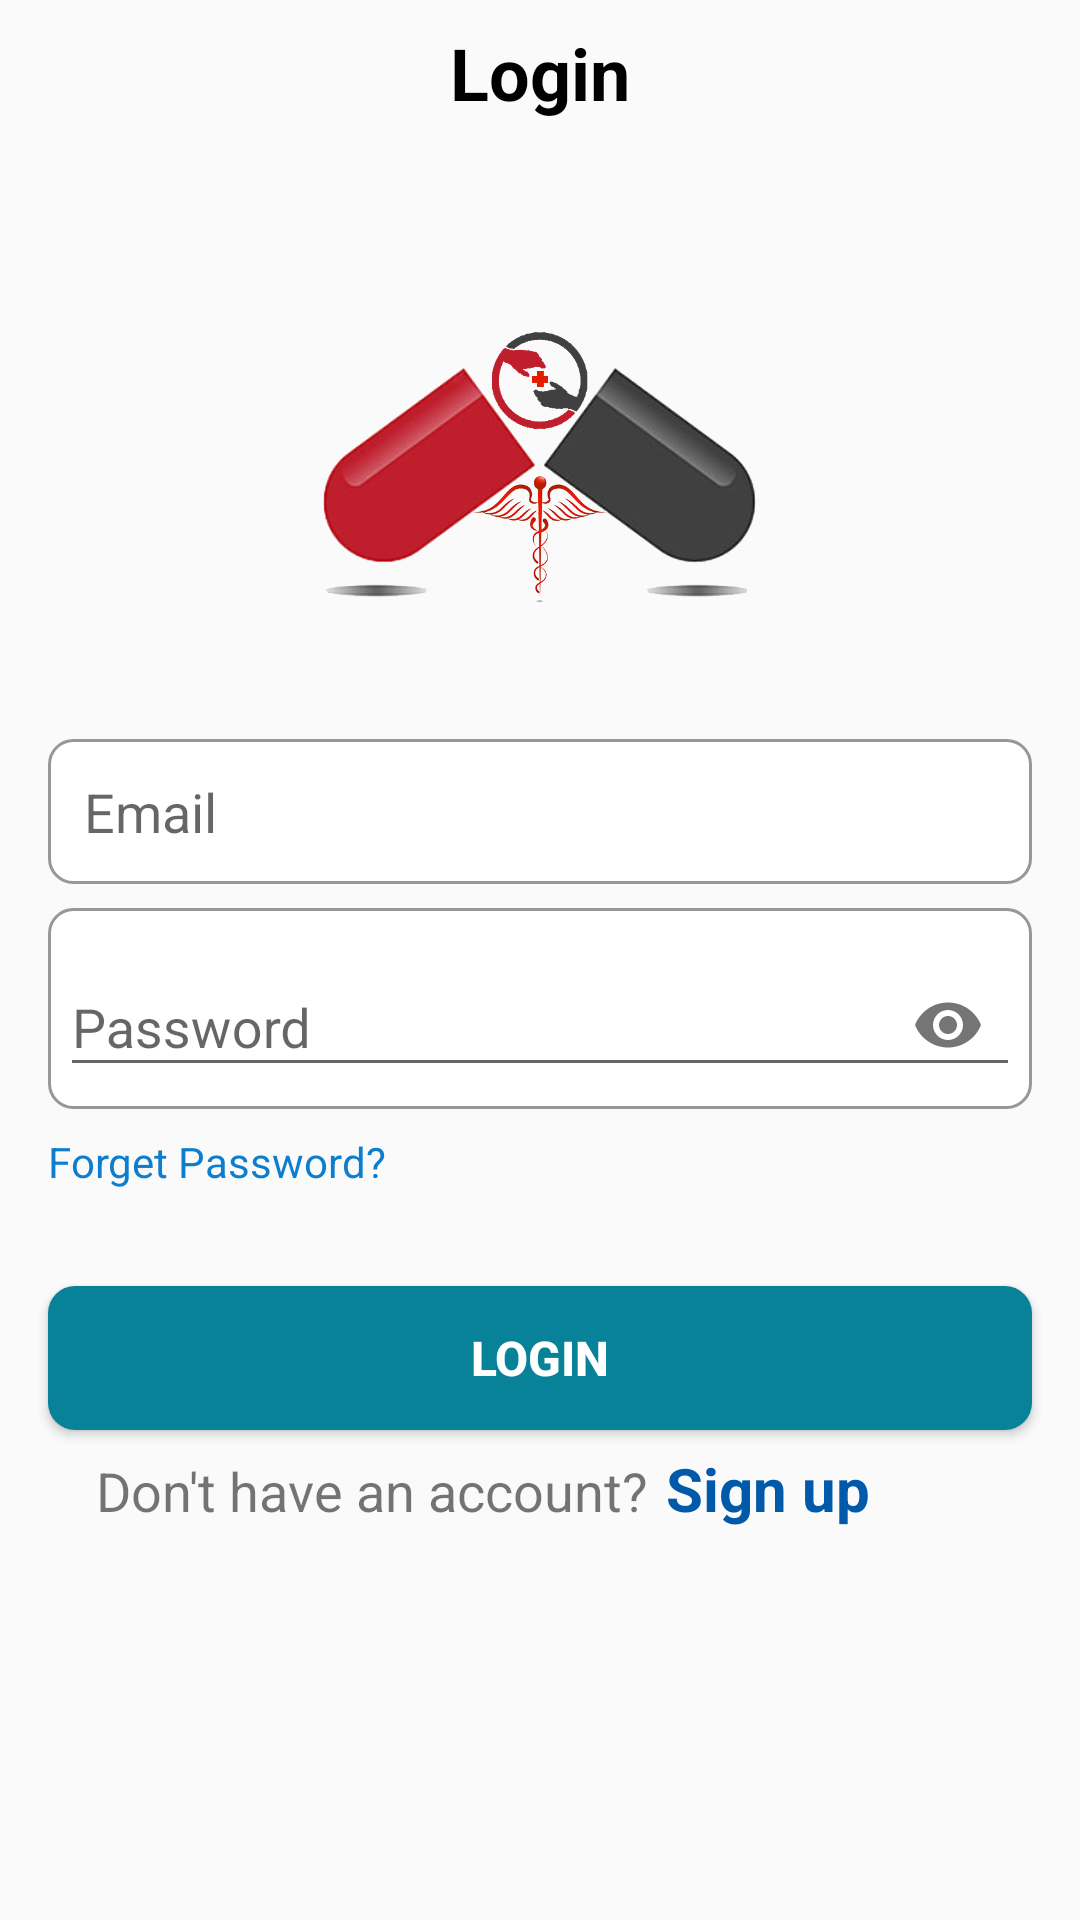

Android layout source for this screen:
<!-- AndroidManifest.xml: application theme Theme.PharmacyManager -->
<!-- res/layout/activity_login2.xml -->
<?xml version="1.0" encoding="utf-8"?>
<RelativeLayout xmlns:android="http://schemas.android.com/apk/res/android"
    xmlns:app="http://schemas.android.com/apk/res-auto"
    xmlns:tools="http://schemas.android.com/tools"
    android:layout_width="match_parent"
    android:layout_height="match_parent"
    >

    <TextView
        android:id="@+id/login"
        android:layout_width="wrap_content"
        android:layout_height="wrap_content"
        android:layout_alignParentTop="true"
        android:layout_centerHorizontal="true"
        android:layout_margin="8dp"
        android:text="Login"
        android:textColor="#000000"
        android:textSize="24sp"
        android:textStyle="bold" />

    <ImageView
        android:id="@+id/logo"
        android:layout_width="150dp"
        android:layout_height="150dp"
        android:layout_below="@id/login"
        android:layout_centerHorizontal="true"
        android:layout_marginTop="32dp"
        android:src="@drawable/logo" />

    <EditText
        android:id="@+id/email"
        android:layout_width="match_parent"
        android:layout_height="wrap_content"
        android:layout_below="@id/logo"
        android:layout_centerHorizontal="true"
        android:layout_marginTop="16dp"
        android:layout_marginEnd="16dp"
        android:layout_marginStart="16dp"
        android:background="@drawable/text"
        android:hint="Email"
        android:inputType="textEmailAddress"
        android:textColor="#000000"
        android:padding="12dp"
        />

    <com.google.android.material.textfield.TextInputLayout
        android:id="@+id/pass"
        android:layout_width="match_parent"
        android:layout_height="wrap_content"
        android:layout_below="@id/email"
        android:layout_centerHorizontal="true"
        android:layout_marginTop="8dp"
        android:layout_marginStart="16dp"
        android:layout_marginEnd="16dp"
        android:background="@drawable/text"
        android:padding="4dp"
        android:textColor="#000000"
        app:passwordToggleEnabled="true">

        <EditText
            android:id="@+id/password"
            android:layout_width="match_parent"
            android:layout_height="wrap_content"
            android:textColor="#000000"
            android:hint="Password"
            android:inputType="textPassword"
            />
    </com.google.android.material.textfield.TextInputLayout>

    <TextView
        android:id="@+id/forget"
        android:layout_width="wrap_content"
        android:layout_height="wrap_content"
        android:layout_below="@id/pass"
        android:layout_alignParentStart="true"
        android:layout_marginStart="16dp"
        android:layout_marginTop="8dp"
        android:text="Forget Password?"
        android:textColor="#0D7DCE" />

    <Button
        android:id="@+id/login_btn"
        android:layout_width="match_parent"
        android:layout_height="wrap_content"
        android:layout_below="@+id/forget"
        android:layout_centerHorizontal="true"
        android:layout_marginStart="16dp"
        android:layout_marginEnd="16dp"
        android:layout_marginTop="32dp"
        android:background="@drawable/my_button_bg"
        android:text="login"
        android:textColor="#FFFFFF"
        android:textSize="16sp"
        android:textStyle="bold" />

    <TextView
        android:id="@+id/noAccount"
        android:layout_width="wrap_content"
        android:layout_height="wrap_content"
        android:layout_below="@id/login_btn"
        android:layout_marginTop="8dp"
        android:layout_marginStart="32dp"
        android:text="Don't have an account?"
        android:textSize="18sp"
        android:layout_alignParentStart="true"/>

    <TextView
        android:id="@+id/signup"
        android:layout_width="wrap_content"
        android:layout_height="wrap_content"
        android:layout_below="@id/login_btn"
        android:layout_toEndOf="@id/noAccount"
        android:layout_margin="6dp"
        android:text="Sign up"
        android:textColor="#005AA9"
        android:textSize="20sp"
        android:textStyle="bold"
        android:layout_toRightOf="@+id/noAccount"
        />


</RelativeLayout>
<!-- resources referenced by this layout -->
<resources>
  <!-- drawable logo: png bitmap (drawable, 148613 bytes) -->
  <!-- drawable my_button_bg (drawable) -->
  <?xml version="1.0" encoding="utf-8"?>
  <shape xmlns:android="http://schemas.android.com/apk/res/android"
      android:shape="rectangle">
      <solid android:color="#078298"/>
      <corners android:radius="9dp" />
  
  </shape>
  <!-- drawable text (drawable) -->
  <?xml version="1.0" encoding="utf-8"?>
  <shape xmlns:android="http://schemas.android.com/apk/res/android"
      android:shape="rectangle">
      <solid android:color="#FFFFFF"/>
      <corners
          android:radius="8dp"/>
      <stroke
          android:color="#979797"
          android:width="1dp"/>
  
  </shape>
  <style name="Theme.PharmacyManager" parent="Theme.AppCompat.Light.NoActionBar">
          
          <item name="colorPrimary">@color/purple_500</item>
          <item name="colorPrimaryVariant">@color/purple_700</item>
          <item name="colorOnPrimary">@color/white</item>
          
          <item name="colorSecondary">@color/teal_200</item>
          <item name="colorSecondaryVariant">@color/teal_700</item>
          <item name="colorOnSecondary">@color/black</item>
          
          <item name="android:statusBarColor" tools:targetApi="l">?attr/colorPrimaryVariant</item>
          
      </style>
  <!-- not gathered from this repository: default colours our renderer supplied (Android Studio template values) -->
  <color name="purple_500">#FF6200EE</color>
  <color name="purple_700">#FF3700B3</color>
  <color name="teal_200">#FF03DAC5</color>
  <color name="teal_700">#FF018786</color>
  <color name="black">#FF000000</color>
  <color name="white">#FFFFFFFF</color>
</resources>
